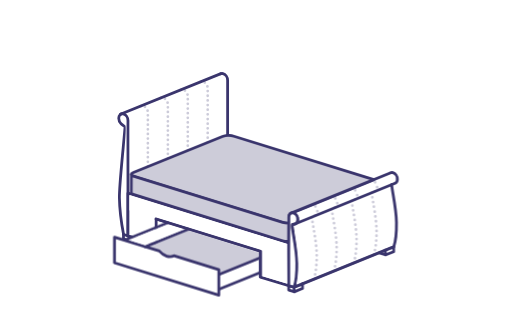
t = 0.00 s
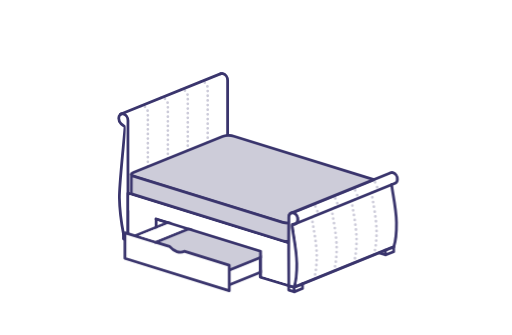
t = 0.25 s
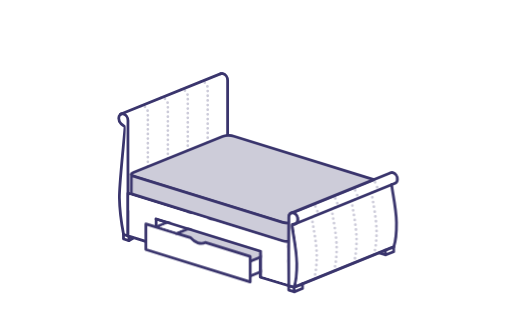
t = 0.75 s
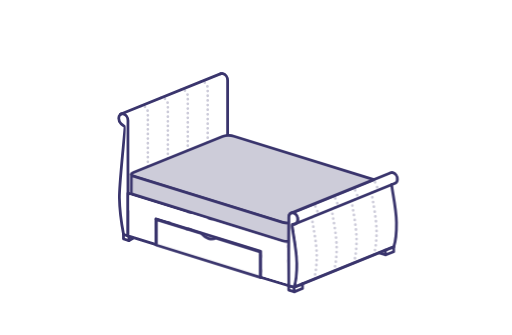
t = 1.00 s
t = 1.25 s: frame unchanged from t = 0.75 s, image omitted
t = 1.75 s: frame unchanged from t = 0.25 s, image omitted

The animated SVG that drew these frames (rendered in a browser with its animation timeline set to each time). Animation: 2 CSS @keyframes rules; one cycle of 2.00 s, repeats indefinitely.

<svg version="1.1" id="el_Q48kTrhT1" xmlns="http://www.w3.org/2000/svg" xmlns:xlink="http://www.w3.org/1999/xlink" x="0px" y="0px" viewBox="0 0 550 360" style="enable-background:new 0 0 550 360;" xml:space="preserve"><style>@-webkit-keyframes kf_el_c-Jiq7whAZy_an_7IAvGyn0u{0%{-webkit-transform: translate(122.9000015258789px, 239.39999389648438px) translate(-122.9000015258789px, -239.39999389648438px) translate(0px, 0px);transform: translate(122.9000015258789px, 239.39999389648438px) translate(-122.9000015258789px, -239.39999389648438px) translate(0px, 0px);}50%{-webkit-transform: translate(122.9000015258789px, 239.39999389648438px) translate(-122.9000015258789px, -239.39999389648438px) translate(45px, -19px);transform: translate(122.9000015258789px, 239.39999389648438px) translate(-122.9000015258789px, -239.39999389648438px) translate(45px, -19px);}100%{-webkit-transform: translate(122.9000015258789px, 239.39999389648438px) translate(-122.9000015258789px, -239.39999389648438px) translate(0px, 0px);transform: translate(122.9000015258789px, 239.39999389648438px) translate(-122.9000015258789px, -239.39999389648438px) translate(0px, 0px);}}@keyframes kf_el_c-Jiq7whAZy_an_7IAvGyn0u{0%{-webkit-transform: translate(122.9000015258789px, 239.39999389648438px) translate(-122.9000015258789px, -239.39999389648438px) translate(0px, 0px);transform: translate(122.9000015258789px, 239.39999389648438px) translate(-122.9000015258789px, -239.39999389648438px) translate(0px, 0px);}50%{-webkit-transform: translate(122.9000015258789px, 239.39999389648438px) translate(-122.9000015258789px, -239.39999389648438px) translate(45px, -19px);transform: translate(122.9000015258789px, 239.39999389648438px) translate(-122.9000015258789px, -239.39999389648438px) translate(45px, -19px);}100%{-webkit-transform: translate(122.9000015258789px, 239.39999389648438px) translate(-122.9000015258789px, -239.39999389648438px) translate(0px, 0px);transform: translate(122.9000015258789px, 239.39999389648438px) translate(-122.9000015258789px, -239.39999389648438px) translate(0px, 0px);}}#el_Q48kTrhT1 *{-webkit-animation-duration: 2s;animation-duration: 2s;-webkit-animation-iteration-count: infinite;animation-iteration-count: infinite;-webkit-animation-timing-function: cubic-bezier(0, 0, 1, 1);animation-timing-function: cubic-bezier(0, 0, 1, 1);}#el_oix7AZDJ9t{fill: none;stroke: #3A356D;stroke-width: 3;stroke-linecap: round;stroke-linejoin: round;stroke-miterlimit: 10;}#el_Buj4XhtXgy{fill: none;stroke: #3A356D;stroke-width: 3;stroke-linecap: round;stroke-linejoin: round;stroke-miterlimit: 10;}#el_irsYjP-56R{opacity: 0.25;}#el_QxMWJ4ORQg{fill: none;stroke: #3A356D;stroke-width: 3;stroke-linecap: round;stroke-linejoin: round;}#el_o1RU5vA9hv{fill: none;stroke: #3A356D;stroke-width: 3;stroke-linecap: round;stroke-linejoin: round;stroke-dasharray: 0,4.9983;}#el_hnXBjaf2Wy{fill: none;stroke: #3A356D;stroke-width: 3;stroke-linecap: round;stroke-linejoin: round;}#el_A0H4NOamg7{opacity: 0.25;}#el_TzG8Ayx3pc{fill: none;stroke: #3A356D;stroke-width: 3;stroke-linecap: round;stroke-linejoin: round;}#el_JxksAU_nEW{fill: none;stroke: #3A356D;stroke-width: 3;stroke-linecap: round;stroke-linejoin: round;stroke-dasharray: 0,4.9973;}#el_5ht58S3M2f{fill: none;stroke: #3A356D;stroke-width: 3;stroke-linecap: round;stroke-linejoin: round;}#el_C1Ut1N6xlr{opacity: 0.25;}#el_-t5DoaD06EE{fill: none;stroke: #3A356D;stroke-width: 3;stroke-linecap: round;stroke-linejoin: round;}#el_uG2iCpG24_w{fill: none;stroke: #3A356D;stroke-width: 3;stroke-linecap: round;stroke-linejoin: round;stroke-dasharray: 0,4.9963;}#el_4fe87Q0u0Se{fill: none;stroke: #3A356D;stroke-width: 3;stroke-linecap: round;stroke-linejoin: round;}#el_XPv3UCeE7tJ{opacity: 0.25;}#el_OhMPK5I0WDW{fill: none;stroke: #3A356D;stroke-width: 3;stroke-linecap: round;stroke-linejoin: round;}#el_j2cq0__YJYt{fill: none;stroke: #3A356D;stroke-width: 3;stroke-linecap: round;stroke-linejoin: round;stroke-dasharray: 0,4.9952;}#el_DIlNjiO7NqL{fill: none;stroke: #3A356D;stroke-width: 3;stroke-linecap: round;stroke-linejoin: round;}#el_Ef1UtZqh1lh{fill: none;stroke: #3A356D;stroke-width: 3;stroke-linecap: round;stroke-linejoin: round;stroke-miterlimit: 10;}#el_v8FfChD7WVc{fill: none;stroke: #3A356D;stroke-width: 3;stroke-linecap: round;stroke-linejoin: round;stroke-miterlimit: 10;}#el_Qs6mIgjNJmU{fill: none;stroke: #3A356D;stroke-width: 3;stroke-linecap: round;stroke-linejoin: round;stroke-miterlimit: 10;}#el_Z7Gw4tRl7j2{fill: none;stroke: #3A356D;stroke-width: 3;stroke-linecap: round;stroke-linejoin: round;stroke-miterlimit: 10;}#el__5XVcZoC6YN{fill: #FFFFFF;stroke: #3A356D;stroke-width: 3;stroke-linecap: round;stroke-linejoin: round;stroke-miterlimit: 10;}#el_yhsi0_Cyh1M{display: none;fill: none;stroke: #3A356D;stroke-width: 3;stroke-linecap: round;stroke-linejoin: round;stroke-miterlimit: 10;}#el_fOGrRKo4yI5{fill: #CDCCD9;enable-background: new;}#el_zVcQJVTn1Su{fill: none;stroke: #3A356D;stroke-width: 3;stroke-linecap: round;stroke-linejoin: round;stroke-miterlimit: 10;}#el_Hc3KULgTZAE{fill: none;stroke: #3A356D;stroke-width: 3;stroke-linecap: round;stroke-linejoin: round;stroke-miterlimit: 10;}#el_fht1qWpawDN{fill: none;stroke: #3A356D;stroke-width: 3;stroke-linecap: round;stroke-linejoin: round;stroke-miterlimit: 10;}#el_NKLvH0jDu6-{fill: #FFFFFF;stroke: #3A356D;stroke-width: 3;stroke-linecap: round;stroke-linejoin: round;stroke-miterlimit: 10;}#el_xpUyRpv0SIN{fill: none;stroke: #3A356D;stroke-width: 3;stroke-linecap: round;stroke-linejoin: round;stroke-miterlimit: 10;}#el_NLRW0ZiqR2a{fill: #FFFFFF;enable-background: new;}#el_pAjFqEFaEXm{fill: none;stroke: #3A356D;stroke-width: 3;stroke-linecap: round;stroke-linejoin: round;stroke-miterlimit: 10;}#el_9PxMeR81qSG{fill: none;stroke: #3A356D;stroke-width: 3;stroke-linecap: round;stroke-linejoin: round;stroke-miterlimit: 10;}#el_sF-qXeXul75{fill: none;stroke: #3A356D;stroke-width: 3;stroke-linecap: round;stroke-linejoin: round;stroke-miterlimit: 10;}#el_zfl723cLvpQ{fill: none;stroke: #3A356D;stroke-width: 3;stroke-linecap: round;stroke-linejoin: round;stroke-miterlimit: 10;}#el_dQgesLjbtOr{fill: none;stroke: #3A356D;stroke-width: 3.0192;stroke-linecap: round;stroke-linejoin: round;stroke-miterlimit: 10;}#el_WTViOF42I48{fill: none;stroke: #3A356D;stroke-width: 3;stroke-linecap: round;stroke-linejoin: round;stroke-miterlimit: 10;}#el_hsyqzcgknE1{fill: none;stroke: #3A356D;stroke-width: 3;stroke-linecap: round;stroke-linejoin: round;stroke-miterlimit: 10;}#el_nMturX1DomJ{opacity: 0.25;}#el_xD40BGHIAqo{fill: none;stroke: #3A356D;stroke-width: 3;stroke-linecap: round;stroke-linejoin: round;}#el_COr1EvLUKOL{fill: none;stroke: #3A356D;stroke-width: 3;stroke-linecap: round;stroke-linejoin: round;stroke-dasharray: 0,5.1791;}#el_F54k2lcUdWQ{fill: none;stroke: #3A356D;stroke-width: 3;stroke-linecap: round;stroke-linejoin: round;}#el_-PU33q9Bsll{fill: none;stroke: #3A356D;stroke-width: 3;stroke-linecap: round;stroke-linejoin: round;}#el_pSgbMSJ8zQJ{fill: none;stroke: #3A356D;stroke-width: 3;stroke-linecap: round;stroke-linejoin: round;stroke-dasharray: 0,5.172;}#el_1KfgpLGDRAD{fill: none;stroke: #3A356D;stroke-width: 3;stroke-linecap: round;stroke-linejoin: round;}#el_Zyu2sJ1sh_P{fill: none;stroke: #3A356D;stroke-width: 3;stroke-linecap: round;stroke-linejoin: round;}#el_BIg01NIlmgl{fill: none;stroke: #3A356D;stroke-width: 3;stroke-linecap: round;stroke-linejoin: round;stroke-dasharray: 0,5.1648;}#el_Ihf1kIaVHhN{fill: none;stroke: #3A356D;stroke-width: 3;stroke-linecap: round;stroke-linejoin: round;}#el_UeXnNgy9Cga{fill: none;stroke: #3A356D;stroke-width: 3;stroke-linecap: round;stroke-linejoin: round;}#el_NmX6WcmwXl1{fill: none;stroke: #3A356D;stroke-width: 3;stroke-linecap: round;stroke-linejoin: round;stroke-dasharray: 0,5.1576;}#el_gxdm2OP0EU-{fill: none;stroke: #3A356D;stroke-width: 3;stroke-linecap: round;stroke-linejoin: round;}#el_POI-FnPAF6N{opacity: 0.25;}#el_-ZtDrHxRFTj{fill: none;stroke: #3A356D;stroke-width: 3;stroke-linecap: round;stroke-linejoin: round;}#el_EIoyiibdJEc{fill: none;stroke: #3A356D;stroke-width: 3;stroke-linecap: round;stroke-linejoin: round;stroke-dasharray: 0,5.5779;}#el_odBgb6t5oC9{fill: none;stroke: #3A356D;stroke-width: 3;stroke-linecap: round;stroke-linejoin: round;}#el_WbTVcRh77m1{fill: none;stroke: #3A356D;stroke-width: 3;stroke-linecap: round;stroke-linejoin: round;}#el_JsbPMgtlJYk{fill: none;stroke: #3A356D;stroke-width: 3;stroke-linecap: round;stroke-linejoin: round;stroke-dasharray: 0,5.5779;}#el_ODufXxjZuOU{fill: none;stroke: #3A356D;stroke-width: 3;stroke-linecap: round;stroke-linejoin: round;}#el_OfbRYvhpPJE{fill: none;stroke: #3A356D;stroke-width: 3;stroke-linecap: round;stroke-linejoin: round;}#el_R5ol5CPfomS{fill: none;stroke: #3A356D;stroke-width: 3;stroke-linecap: round;stroke-linejoin: round;stroke-dasharray: 0,5.5779;}#el_meP9L96DrF4{fill: none;stroke: #3A356D;stroke-width: 3;stroke-linecap: round;stroke-linejoin: round;}#el_MJYNZQhJ8lG{fill: none;stroke: #3A356D;stroke-width: 3;stroke-linecap: round;stroke-linejoin: round;}#el__1S3vIIefAl{fill: none;stroke: #3A356D;stroke-width: 3;stroke-linecap: round;stroke-linejoin: round;stroke-dasharray: 0,5.5779;}#el_2Y9MHLqypAK{fill: none;stroke: #3A356D;stroke-width: 3;stroke-linecap: round;stroke-linejoin: round;}#el_1oKTGEXW3ZN{fill: none;stroke: #3A356D;stroke-width: 3;stroke-linecap: round;stroke-linejoin: round;}#el_Kn0uFFZQeK5{fill: none;stroke: #3A356D;stroke-width: 3;stroke-linecap: round;stroke-linejoin: round;stroke-dasharray: 0,5.5779;}#el_p3mOSEmuoFd{fill: none;stroke: #3A356D;stroke-width: 3;stroke-linecap: round;stroke-linejoin: round;}#el__9-aaMfmpU3{fill: none;stroke: #3A356D;stroke-width: 3;stroke-linecap: round;stroke-linejoin: round;}#el_UJnun8grrDB{fill: none;stroke: #3A356D;stroke-width: 3;stroke-linecap: round;stroke-linejoin: round;stroke-dasharray: 0,5.5779;}#el_dAFmln892lY{fill: none;stroke: #3A356D;stroke-width: 3;stroke-linecap: round;stroke-linejoin: round;}#el_T_cnp7cFCoh{fill: none;stroke: #3A356D;stroke-width: 3;stroke-linecap: round;stroke-linejoin: round;stroke-miterlimit: 10;}#el_UecsVK-SwQD{fill: #CDCCD9;stroke: #3A356D;stroke-width: 3;stroke-linecap: round;stroke-linejoin: round;stroke-miterlimit: 10;}#el_kkIGiFAUItK{fill: #CDCCD9;stroke: #3A356D;stroke-width: 3;stroke-linecap: round;stroke-linejoin: round;stroke-miterlimit: 10;}#el_cEY-p_TVEFW{fill: #FFFFFF;}#el_3WLQ9O3hAaR{fill: #FFFFFF;stroke: #3A356D;stroke-width: 3;stroke-linecap: round;stroke-linejoin: round;stroke-miterlimit: 10;}#el_58zb_VsQqpG{fill: #FFFFFF;}#el_JQe__HA9MtM{fill: none;stroke: #3A356D;stroke-width: 3;stroke-linecap: round;stroke-linejoin: round;stroke-miterlimit: 10;}#el_c-Jiq7whAZy_an_7IAvGyn0u{-webkit-animation-fill-mode: backwards;animation-fill-mode: backwards;-webkit-transform: translate(122.9000015258789px, 239.39999389648438px) translate(-122.9000015258789px, -239.39999389648438px) translate(0px, 0px);transform: translate(122.9000015258789px, 239.39999389648438px) translate(-122.9000015258789px, -239.39999389648438px) translate(0px, 0px);-webkit-animation-name: kf_el_c-Jiq7whAZy_an_7IAvGyn0u;animation-name: kf_el_c-Jiq7whAZy_an_7IAvGyn0u;-webkit-animation-timing-function: cubic-bezier(0, 0, 1, 1);animation-timing-function: cubic-bezier(0, 0, 1, 1);}</style>

<g id="el__OqoVl_r_u">
	<line x1="129.3" y1="122.8" x2="237.3" y2="79.1" id="el_oix7AZDJ9t"/>
	<path d="M133.6,135.7c1.6,1.2-5.6,58.9-5.4,76.7c0.2,14.1,3.2,32.8,4.5,39.6l4.7,1.4V130.9c0-0.6,0-1.1,0-1.3&#10;&#9;&#9;c0-3.3-2.3-6.5-5-7.2s-4.9,1.4-4.9,4.7c0,2.2,1,4.4,2.5,5.8C131.5,134.4,132.6,134.9,133.6,135.7z" id="el_Buj4XhtXgy"/>
	<g id="el_FLl4AOyaPc">
		<g id="el_irsYjP-56R">
			<g id="el_8BLnCzpXV6">
				<line x1="223.1" y1="152.9" x2="223.1" y2="152.9" id="el_QxMWJ4ORQg"/>
				<path d="M223.1,147.9V96.3c0-0.6,0-1.1,0-1.3c0-3.3-2.3-6.5-5-7.2H218" id="el_o1RU5vA9hv"/>
				<line x1="215.5" y1="87.9" x2="215.5" y2="87.9" id="el_hnXBjaf2Wy"/>
			</g>
		</g>
		<g id="el_A0H4NOamg7">
			<g id="el_W74_QgJSEc">
				<line x1="201.7" y1="161.6" x2="201.7" y2="161.6" id="el_TzG8Ayx3pc"/>
				<path d="M201.7,156.6v-51.7c0-0.6,0-1.1,0-1.3c0-3.3-2.3-6.5-5-7.2h-0.1" id="el_JxksAU_nEW"/>
				<line x1="194.1" y1="96.6" x2="194.1" y2="96.6" id="el_5ht58S3M2f"/>
			</g>
		</g>
		<g id="el_C1Ut1N6xlr">
			<g id="el_8e8CGDfdejU">
				<line x1="180.3" y1="170.3" x2="180.3" y2="170.3" id="el_-t5DoaD06EE"/>
				<path d="M180.3,165.3v-51.6c0-0.6,0-1.1,0-1.3c0-3.3-2.3-6.5-5-7.2h-0.1" id="el_uG2iCpG24_w"/>
				<line x1="172.7" y1="105.3" x2="172.7" y2="105.3" id="el_4fe87Q0u0Se"/>
			</g>
		</g>
		<g id="el_XPv3UCeE7tJ">
			<g id="el_6TqxW7TtrQz">
				<line x1="158.8" y1="178.9" x2="158.8" y2="178.9" id="el_OhMPK5I0WDW"/>
				<path d="M158.8,173.9v-51.6c0-0.6,0-1.1,0-1.3c0-3.3-2.3-6.5-5-7.2h-0.1" id="el_j2cq0__YJYt"/>
				<line x1="151.3" y1="114" x2="151.3" y2="114" id="el_DIlNjiO7NqL"/>
			</g>
		</g>
	</g>
	<path d="M244.5,145.6v-58c0-0.6,0-1.1,0-1.3c0-3.3-2.3-6.5-5-7.2c-0.9-0.2-1.8-0.1-2.5,0.2" id="el_Ef1UtZqh1lh"/>
</g>
<g id="el_x4ayqA4UExY">
	<path d="M132.6,251.9v4.7l0,0c0,0.1,0.1,0.1,0.2,0.2l5.7,1.7" id="el_v8FfChD7WVc"/>
	<line x1="138.5" y1="253.7" x2="138.5" y2="258.5" id="el_Qs6mIgjNJmU"/>
</g>
<line x1="138.5" y1="258.5" x2="142.9" y2="256.1" id="el_Z7Gw4tRl7j2"/>
<polyline points="279.8,297.8 310.2,306.9 310.1,261 137.4,207.5 137.4,253.4 167.7,262.8 167.7,235.3 279.8,270 &#10;&#9;279.8,297.5 " id="el__5XVcZoC6YN"/>
<line x1="167.7" y1="244.5" x2="167.7" y2="235.3" id="el_yhsi0_Cyh1M"/>
<g id="el_c-Jiq7whAZy_an_7IAvGyn0u" data-animator-group="true" data-animator-type="0"><g id="el_c-Jiq7whAZy">
	<path d="M202.8,247.6l-47.1,19l15.1,4.6c2.3,2.6,5,4.6,8,5.5c2.9,0.9,5.6,0.7,7.8-0.4l48.3,15v5.2l43.3-17.5v-7.9&#10;&#9;&#9;L202.8,247.6z" id="el_fOGrRKo4yI5"/>
	<g id="el_Q3-vaMADtyv">
		<line x1="235" y1="295" x2="279.5" y2="277" id="el_zVcQJVTn1Su"/>
		<line x1="235" y1="310.8" x2="279.5" y2="292.8" id="el_Hc3KULgTZAE"/>
		<line x1="133.6" y1="258.3" x2="180.2" y2="239.4" id="el_fht1qWpawDN"/>
	</g>
	<path d="M170.9,269.7c2.3,2.6,5,4.6,8,5.5c2.9,0.9,5.6,0.7,7.8-0.4l48.3,15v27.4l-112.1-34.8v-27.5L170.9,269.7z" id="el_NKLvH0jDu6-"/>
	<line x1="155.8" y1="265.1" x2="202.1" y2="246.4" id="el_xpUyRpv0SIN"/>
	<polygon points="197.8,246.5 155.8,263.5 137.8,257.9 180.2,241 &#9;" id="el_NLRW0ZiqR2a"/>
</g></g>
<g id="el_wMaqQBoKMWt">
	<g id="el_6BVbSbRhdz8">
		<g id="el_LBCMNAhfSsg">
			<path d="M408.1,271.3v0.6l0,0c0,0.1,0.1,0.1,0.2,0.2l5.5,1.7c0.2,0.1,0.6,0.1,0.8,0l8.2-3.3c0.1,0,0.2-0.1,0.1-0.2&#10;&#9;&#9;&#9;&#9;l0,0v-5" id="el_pAjFqEFaEXm"/>
			<line x1="414" y1="268.9" x2="414" y2="273.5" id="el_9PxMeR81qSG"/>
		</g>
		<g id="el_B47fW5e7D84">
			<path d="M310.1,306.9v4.6l0,0c0,0.1,0.1,0.1,0.2,0.2l5.5,1.7c0.2,0.1,0.6,0.1,0.8,0l8.2-3.3c0.1,0,0.2-0.1,0.1-0.2&#10;&#9;&#9;&#9;&#9;l0,0v-5" id="el_sF-qXeXul75"/>
			<line x1="315.9" y1="308.6" x2="315.9" y2="313.2" id="el_zfl723cLvpQ"/>
		</g>
		<line x1="315.9" y1="308.7" x2="423" y2="265.2" id="el_dQgesLjbtOr"/>
		<path d="M313.7,241.7c-0.4,3.4,4.9,24.8,5.1,40.8c0.2,15.5-2.4,24.7-2.9,26.2L423,265.2c0.5-1.5,3.1-10.6,2.9-26.2&#10;&#9;&#9;&#9;c-0.2-16-5.5-37.5-5.1-40.8" id="el_WTViOF42I48"/>
		<path d="M317.4,240.4l107-43.4c1.4-0.6,2.5-2.1,2.5-4.3c0-3.2-2.2-6.5-4.9-7.2c-0.8-0.2-1.5-0.2-2.2,0.1l-107,43.4" id="el_hsyqzcgknE1"/>
		<g id="el_nMturX1DomJ">
			<g id="el_sCBQuExUoLb">
				<line x1="401.6" y1="273.7" x2="401.6" y2="273.7" id="el_xD40BGHIAqo"/>
				<path d="M402.8,268.7c0.9-4.4,1.8-11.6,1.7-21.1c-0.2-13.5-4-30.9-4.9-38" id="el_COr1EvLUKOL"/>
				<line x1="399.4" y1="207" x2="399.4" y2="207" id="el_F54k2lcUdWQ"/>
			</g>
			<g id="el_rHPP-CMjy_T">
				<line x1="380.1" y1="282.5" x2="380.1" y2="282.5" id="el_-PU33q9Bsll"/>
				<path d="M381.3,277.5c0.9-4.4,1.8-11.6,1.7-21.1c-0.2-13.5-3.9-30.7-4.9-37.9" id="el_pSgbMSJ8zQJ"/>
				<line x1="377.9" y1="215.8" x2="377.9" y2="215.8" id="el_1KfgpLGDRAD"/>
			</g>
			<g id="el_yW-YbKqUsUi">
				<line x1="358.7" y1="291.2" x2="358.7" y2="291.2" id="el_Zyu2sJ1sh_P"/>
				<path d="M359.9,286.2c0.9-4.4,1.8-11.6,1.7-21.1c-0.2-13.4-3.9-30.6-4.9-37.8" id="el_BIg01NIlmgl"/>
				<line x1="356.5" y1="224.7" x2="356.5" y2="224.7" id="el_Ihf1kIaVHhN"/>
			</g>
			<g id="el_rMlMLbOkLqS">
				<line x1="337.3" y1="299.9" x2="337.3" y2="299.9" id="el_UeXnNgy9Cga"/>
				<path d="M338.5,294.9c0.9-4.4,1.8-11.6,1.7-21.1c-0.2-13.3-3.9-30.4-4.9-37.7" id="el_NmX6WcmwXl1"/>
				<line x1="335.1" y1="233.5" x2="335.1" y2="233.5" id="el_gxdm2OP0EU-"/>
			</g>
		</g>
		<g id="el_POI-FnPAF6N">
			<g id="el_LjtpqkDh7LS">
				<g id="el_HImaePXOIrL">
					<line x1="424.1" y1="197" x2="424.1" y2="197" id="el_-ZtDrHxRFTj"/>
					<path d="M426.6,192.4c-0.1-2.9-2-5.8-4.3-6.7" id="el_EIoyiibdJEc"/>
					<line x1="419.5" y1="185.6" x2="419.5" y2="185.6" id="el_odBgb6t5oC9"/>
				</g>
			</g>
			<g id="el_5hRz_QWfPp0">
				<g id="el_GhxyHYjcN66">
					<line x1="402.7" y1="205.7" x2="402.7" y2="205.7" id="el_WbTVcRh77m1"/>
					<path d="M405.1,201.1c-0.1-2.9-2-5.8-4.3-6.7" id="el_JsbPMgtlJYk"/>
					<line x1="398.1" y1="194.2" x2="398.1" y2="194.2" id="el_ODufXxjZuOU"/>
				</g>
			</g>
			<g id="el_dhqfa-Zp6l3">
				<g id="el_E_hLB4EVPuV">
					<line x1="381.2" y1="214.3" x2="381.2" y2="214.3" id="el_OfbRYvhpPJE"/>
					<path d="M383.7,209.7c-0.1-2.9-2-5.8-4.3-6.7" id="el_R5ol5CPfomS"/>
					<line x1="376.7" y1="202.9" x2="376.7" y2="202.9" id="el_meP9L96DrF4"/>
				</g>
			</g>
			<g id="el_tPm2zn0Xct4">
				<g id="el_p_vIExNsFqf">
					<line x1="359.8" y1="223" x2="359.8" y2="223" id="el_MJYNZQhJ8lG"/>
					<path d="M362.3,218.4c-0.1-2.9-2-5.8-4.3-6.7" id="el__1S3vIIefAl"/>
					<line x1="355.2" y1="211.6" x2="355.2" y2="211.6" id="el_2Y9MHLqypAK"/>
				</g>
			</g>
			<g id="el_7TGtq-sAOFL">
				<g id="el_k4Bx4uzVQwB">
					<line x1="338.4" y1="231.6" x2="338.4" y2="231.6" id="el_1oKTGEXW3ZN"/>
					<path d="M340.9,227c-0.1-2.9-2-5.8-4.3-6.7" id="el_Kn0uFFZQeK5"/>
					<line x1="333.8" y1="220.2" x2="333.8" y2="220.2" id="el_p3mOSEmuoFd"/>
				</g>
			</g>
			<g id="el_0NEhaGxq9js">
				<g id="el_AOULiibtK6g">
					<line x1="317" y1="240.3" x2="317" y2="240.3" id="el__9-aaMfmpU3"/>
					<path d="M319.5,235.7c-0.1-2.9-2-5.8-4.3-6.7" id="el_UJnun8grrDB"/>
					<line x1="312.4" y1="228.9" x2="312.4" y2="228.9" id="el_dAFmln892lY"/>
				</g>
			</g>
		</g>
		<path d="M310.2,306.9l5.7,1.8c0.5-1.5,3.1-10.6,2.9-26.2c-0.2-17.3-6.4-40.9-4.8-41.3c1-0.2,2-0.2,3.5-0.9&#10;&#9;&#9;&#9;c1.4-0.6,2.3-2.2,2.3-4.4c0-3.2-2.2-6.4-4.8-7.1c-2.6-0.7-4.7,1.3-4.7,4.5C310.2,236.5,310,293.2,310.2,306.9z" id="el_T_cnp7cFCoh"/>
	</g>
	<path d="M310.2,233.5c0-2.3,1-3.9,2.6-4.5l0,0l88.8-36l-150.4-46.6c-3.6-1.1-9.1-1-12.3,0.3l-95.7,38.7&#10;&#9;&#9;c-3.2,1.3-2.8,3.2,0.9,4.3l159.6,49.5c1.9,0.6,4.3,0.8,6.6,0.8C310.2,236.3,310.2,234,310.2,233.5z" id="el_UecsVK-SwQD"/>
	<path d="M310.1,239.8c-2.3,0.1-4.6-0.2-6.5-0.8L144,189.6c-2-0.6-3-1.5-3-2.3l-0.1,19.6c0,0.9,1,1.7,3,2.3l159.6,49.5&#10;&#9;&#9;c1.9,0.6,4.3,0.8,6.6,0.7V239.8z" id="el_kkIGiFAUItK"/>
</g>
<polygon points="281.3,296.7 308.8,304.9 308.5,262.1 139,209.6 139,225.9 167.3,233.5 281.3,268.9 " id="el_cEY-p_TVEFW"/>
<path d="M310.2,306.9l5.7,1.8c0.5-1.5,3.1-10.6,2.9-26.2c-0.2-17.3-6.4-40.9-4.8-41.3c1-0.2,2-0.2,3.5-0.9&#10;&#9;c1.4-0.6,2.3-2.2,2.3-4.4c0-3.2-2.2-6.4-4.8-7.1c-2.6-0.7-4.7,1.3-4.7,4.5C310.2,236.5,310,293.2,310.2,306.9z" id="el_3WLQ9O3hAaR"/>
<path d="M337.3,287l-10.4,12.9c0.1-0.4-8.8,6.6-8.5,5.4c0.9-3.8,2.1-10.4,1.9-22.3c-0.2-17.3-5.6-39.2-4-39.6&#10;&#9;c1-0.2,17-3.7,17-0.5C333.1,246.1,337.1,273.3,337.3,287z" id="el_58zb_VsQqpG"/>
<polyline points="167.7,235.3 279.8,270 279.8,297.5 " id="el_JQe__HA9MtM"/>
</svg>